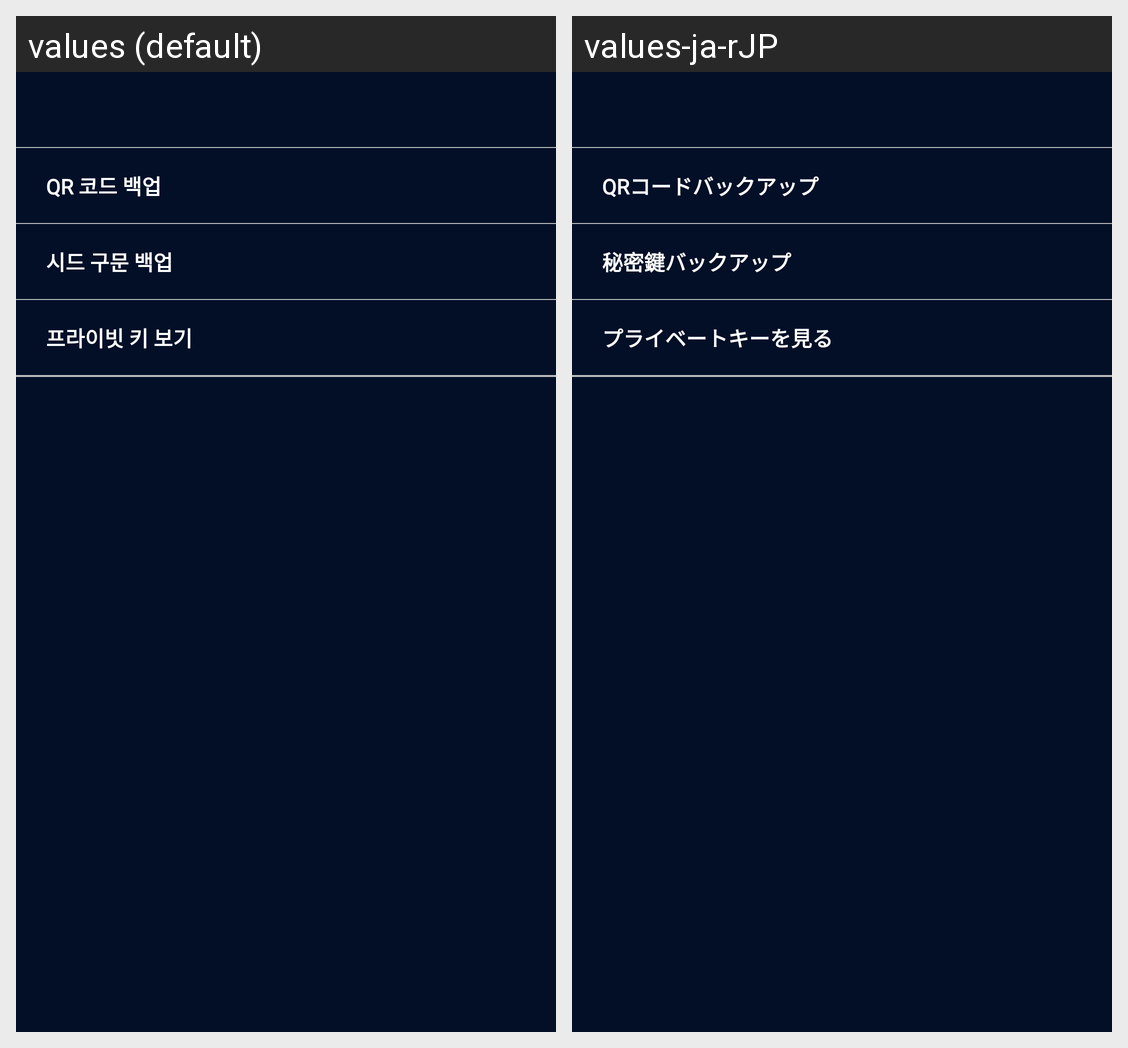

The Android screen above is rendered under two locales of the same app. Produce the string resources it draws, with the default and per-locale values.
Android screen res/layout/fragment_settings.xml rendered under 2 locales, left to right: values (default), values-ja-rJP. Device: Nexus 5 (rendered at 1080×1920; each locale shown at half size, 540×960, under a caption strip naming it); theme AppTheme.
Strings drawn on this screen, with the default value and each locale's value (text and hints the layout hard-codes, and strings that could not be matched under every locale, appear in the picture but are not listed):

qr_code_back_up
  values: QR 코드 백업
  values-ja-rJP: QRコードバックアップ

seed_back_up
  values: 시드 구문 백업
  values-ja-rJP: 秘密鍵バックアップ

private_key_back_up
  values: 프라이빗 키 보기
  values-ja-rJP: プライベートキーを見る
